Run: headless pygame with SDL's dummy video driver; simulated clock (each Clock.tick advances the game by its frame time, no real sleeping); random seed 0; keys injected as events and as key.get_pressed() state; no mouse input.
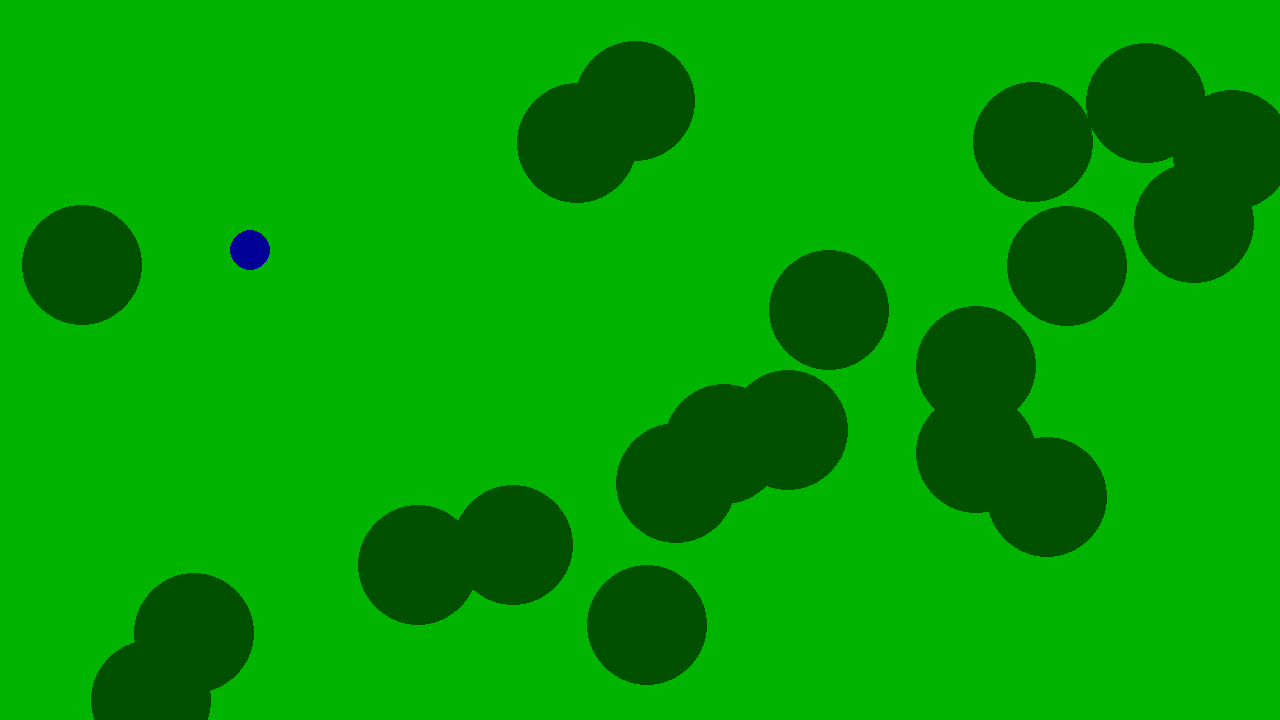
Frame 1 of 4 · flips 1–60 · no input
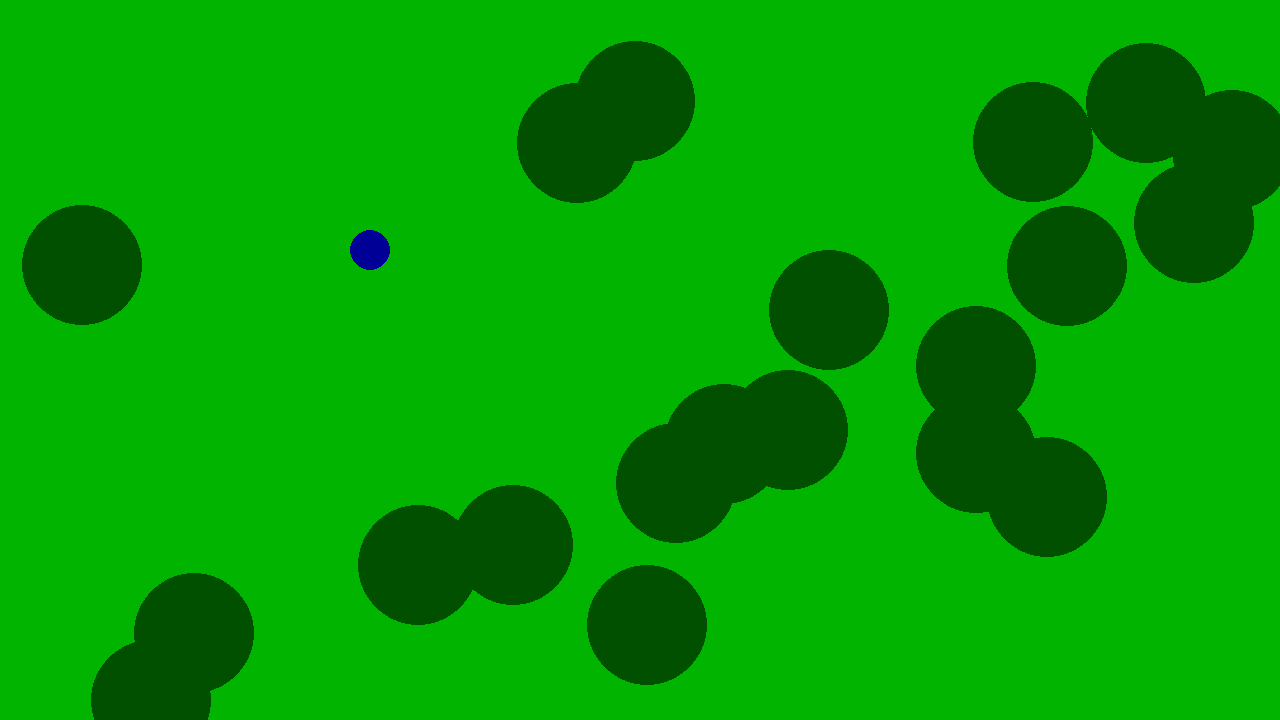
Frame 2 of 4 · flips 61–180 · tapped SPACE, RETURN · held RIGHT (→), D
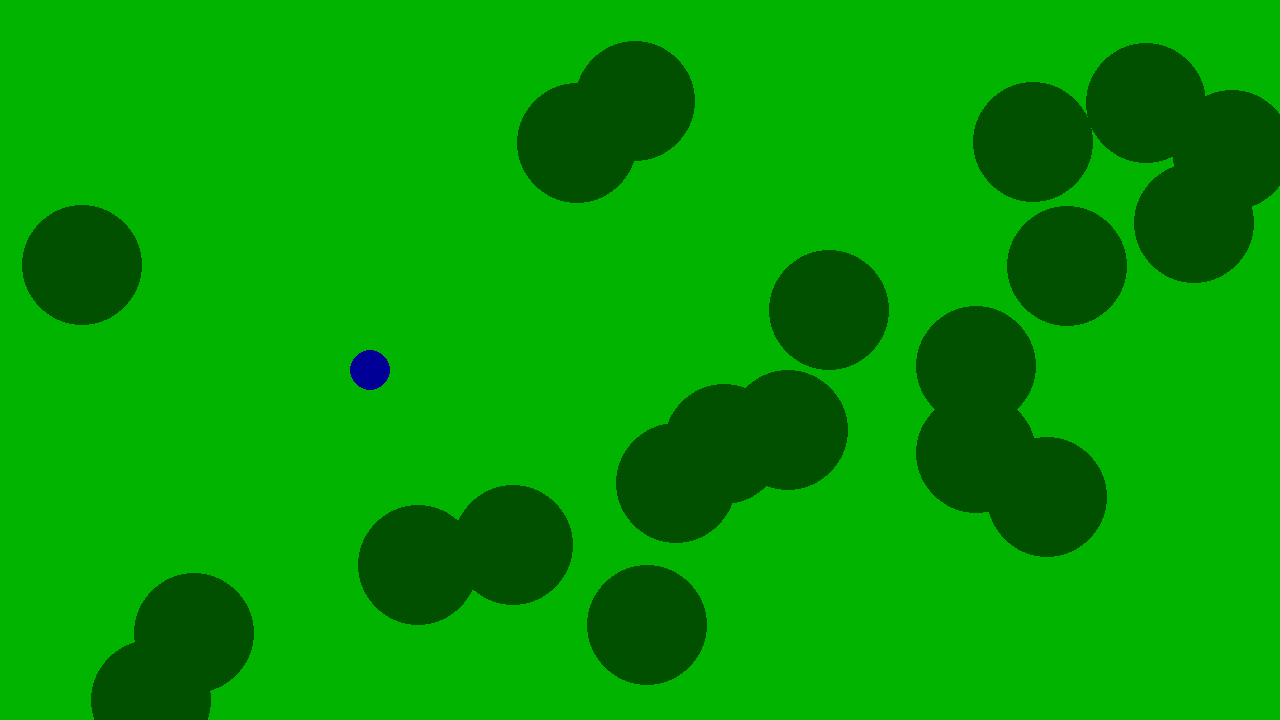
Frame 3 of 4 · flips 181–300 · held DOWN (↓), S
Frame 4 of 4 · flips 301–420 · held LEFT (←), A, UP (↑), W · screen same as frame 1, image omitted

The pygame program that drew these frames:

import pygame
import random

from pygame.constants import *


class Player:
    def __init__(self, x, y, moveSpeed):
        self.x = x
        self.y = y
        self.movespeed = moveSpeed

    def draw(self):
        pygame.draw.circle(screen, (0, 0, 150), (self.x, self.y), 20)


class Tree:
    def __init__(self, x, y):
        self.x = x
        self.y = y

    def draw(self):
        pygame.draw.circle(screen, (0, 80, 0), (self.x, self.y), 60)


pygame.init()
FPS = 400

SCREEN_WIDTH = 1280
SCREEN_HEIGHT = 720

# Set up the drawing window
screen = pygame.display.set_mode([SCREEN_WIDTH, SCREEN_HEIGHT])
clock = pygame.time.Clock()

# PLAYER:
player = Player(250, 250, 1)

# TREE:

treeList = []

for i in range(20):
    randX = random.randint(0, SCREEN_WIDTH)
    randY = random.randint(0, SCREEN_HEIGHT)

    tree = Tree(randX, randY)
    treeList.append(tree)

# Run until the user asks to quit
running = True
while running:

    keys = pygame.key.get_pressed()
    if keys[K_w]:
        player.y -= player.movespeed

    if keys[K_s]:
        player.y += player.movespeed

    if keys[K_d]:
        player.x += player.movespeed

    if keys[K_a]:
        player.x -= player.movespeed

    # Did the user click the window close button?
    for event in pygame.event.get():
        if event.type == pygame.QUIT:
            running = False

    # Fill the background with white

    screen.fill((0, 180, 0))

    # Draw a solid blue circle in the center

    player.draw()

    for tree in treeList:
        tree.draw()

    # Flip the display
    pygame.display.flip()

    clock.tick(FPS)

# Done! Time to quit.
pygame.quit()
